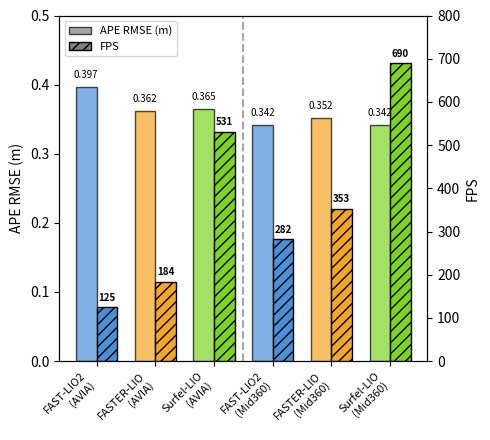

Here is the Python script that generated this plot:
#!/usr/bin/env python3
import matplotlib.pyplot as plt
import numpy as np

# Labels: Method (Sensor)
labels = [
    'FAST-LIO2\n(AVIA)', 'FASTER-LIO\n(AVIA)', 'Surfel-LIO\n(AVIA)',
    'FAST-LIO2\n(Mid360)', 'FASTER-LIO\n(Mid360)', 'Surfel-LIO\n(Mid360)'
]

# Data
rmse = [0.397, 0.362, 0.365, 0.342, 0.352, 0.342]
fps = [125, 184, 531, 282, 353, 690]

# Colors: FAST-LIO2, FASTER-LIO, Surfel-LIO (repeated for 2 sensors)
colors = ['#4A90D9', '#F5A623', '#7ED321', '#4A90D9', '#F5A623', '#7ED321']

fig, ax1 = plt.subplots(figsize=(5, 4.5))
ax2 = ax1.twinx()

x = np.arange(len(labels))
width = 0.35

# RMSE bars (left y-axis)
bars1 = ax1.bar(x - width/2, rmse, width, color=colors, alpha=0.7, edgecolor='black', label='APE RMSE (m)')
ax1.set_ylabel('APE RMSE (m)', fontsize=10, color='black')
ax1.set_ylim(0, 0.5)
ax1.tick_params(axis='y', labelcolor='black')

# FPS bars (right y-axis)
bars2 = ax2.bar(x + width/2, fps, width, color=colors, hatch='///', edgecolor='black', label='FPS')
ax2.set_ylabel('FPS', fontsize=10, color='black')
ax2.set_ylim(0, 800)
ax2.tick_params(axis='y', labelcolor='black')

# X-axis with rotated labels
ax1.set_xticks(x)
ax1.set_xticklabels(labels, fontsize=8, rotation=45, ha='right')

# Add vertical separator line between AVIA and Mid360
ax1.axvline(x=2.5, color='gray', linestyle='--', linewidth=1.5, alpha=0.7)

# Value labels on bars
for bar, val in zip(bars1, rmse):
    ax1.text(bar.get_x() + bar.get_width()/2, bar.get_height() + 0.01, f'{val:.3f}', 
             ha='center', va='bottom', fontsize=7)
for bar, val in zip(bars2, fps):
    ax2.text(bar.get_x() + bar.get_width()/2, bar.get_height() + 10, f'{val}', 
             ha='center', va='bottom', fontsize=7, fontweight='bold')

# Legend
from matplotlib.patches import Patch
legend_elements = [
    Patch(facecolor='gray', alpha=0.7, edgecolor='black', label='APE RMSE (m)'),
    Patch(facecolor='gray', hatch='///', edgecolor='black', label='FPS')
]
ax1.legend(handles=legend_elements, loc='upper left', fontsize=8)

plt.tight_layout()
plt.savefig('benchmark_comparison.png', dpi=150, bbox_inches='tight')
plt.savefig('benchmark_comparison.pdf', bbox_inches='tight')
print("Saved: benchmark_comparison.png, benchmark_comparison.pdf")
plt.show()
